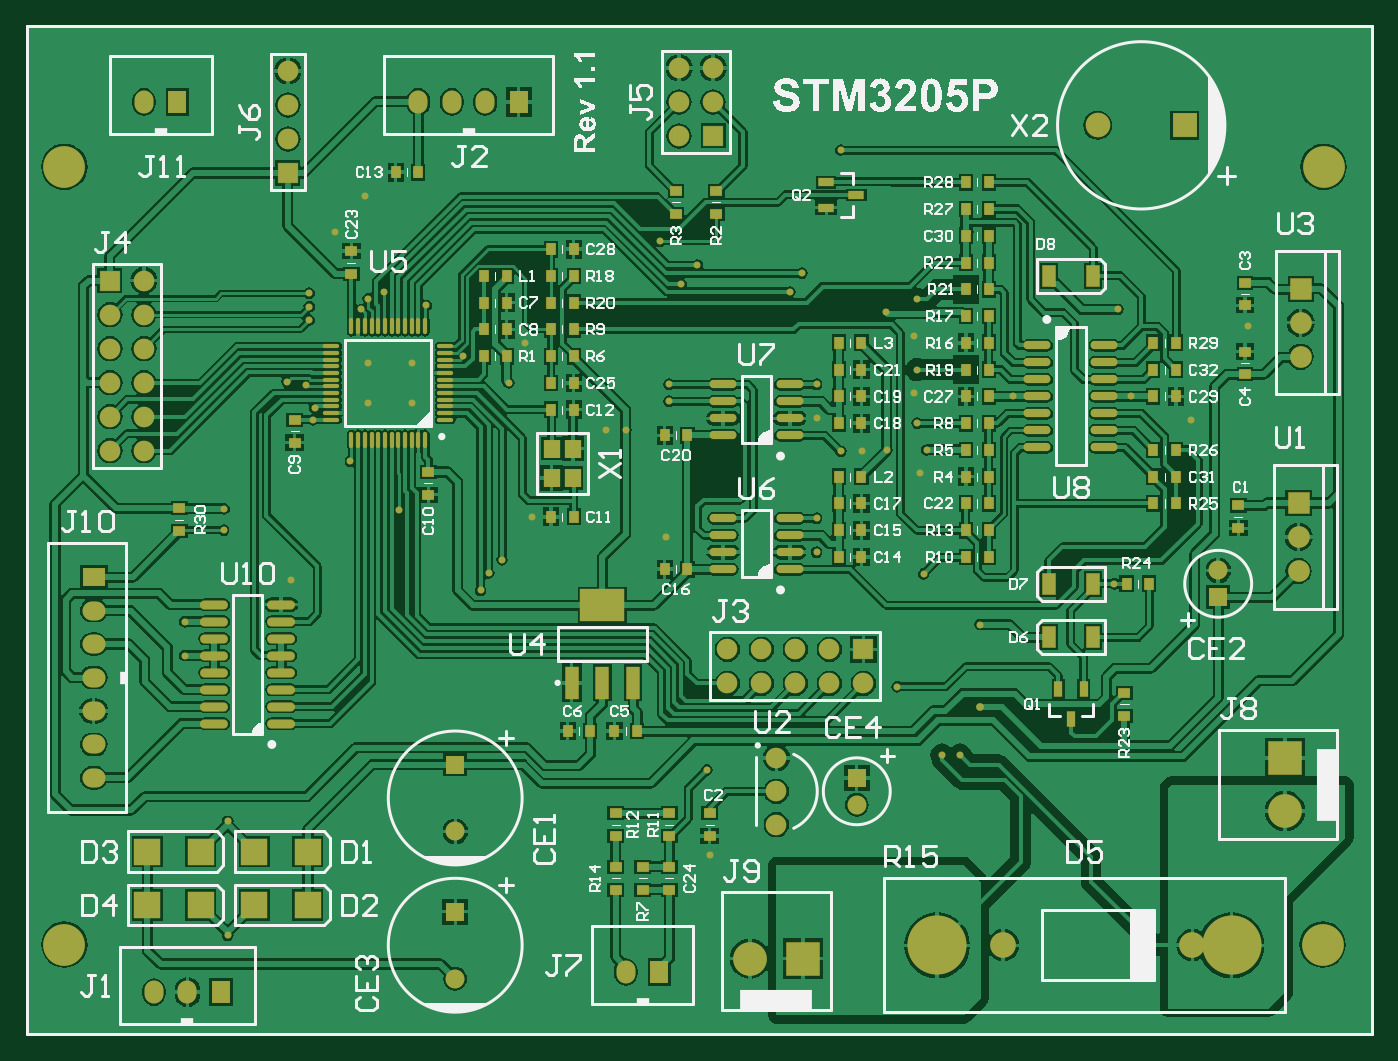
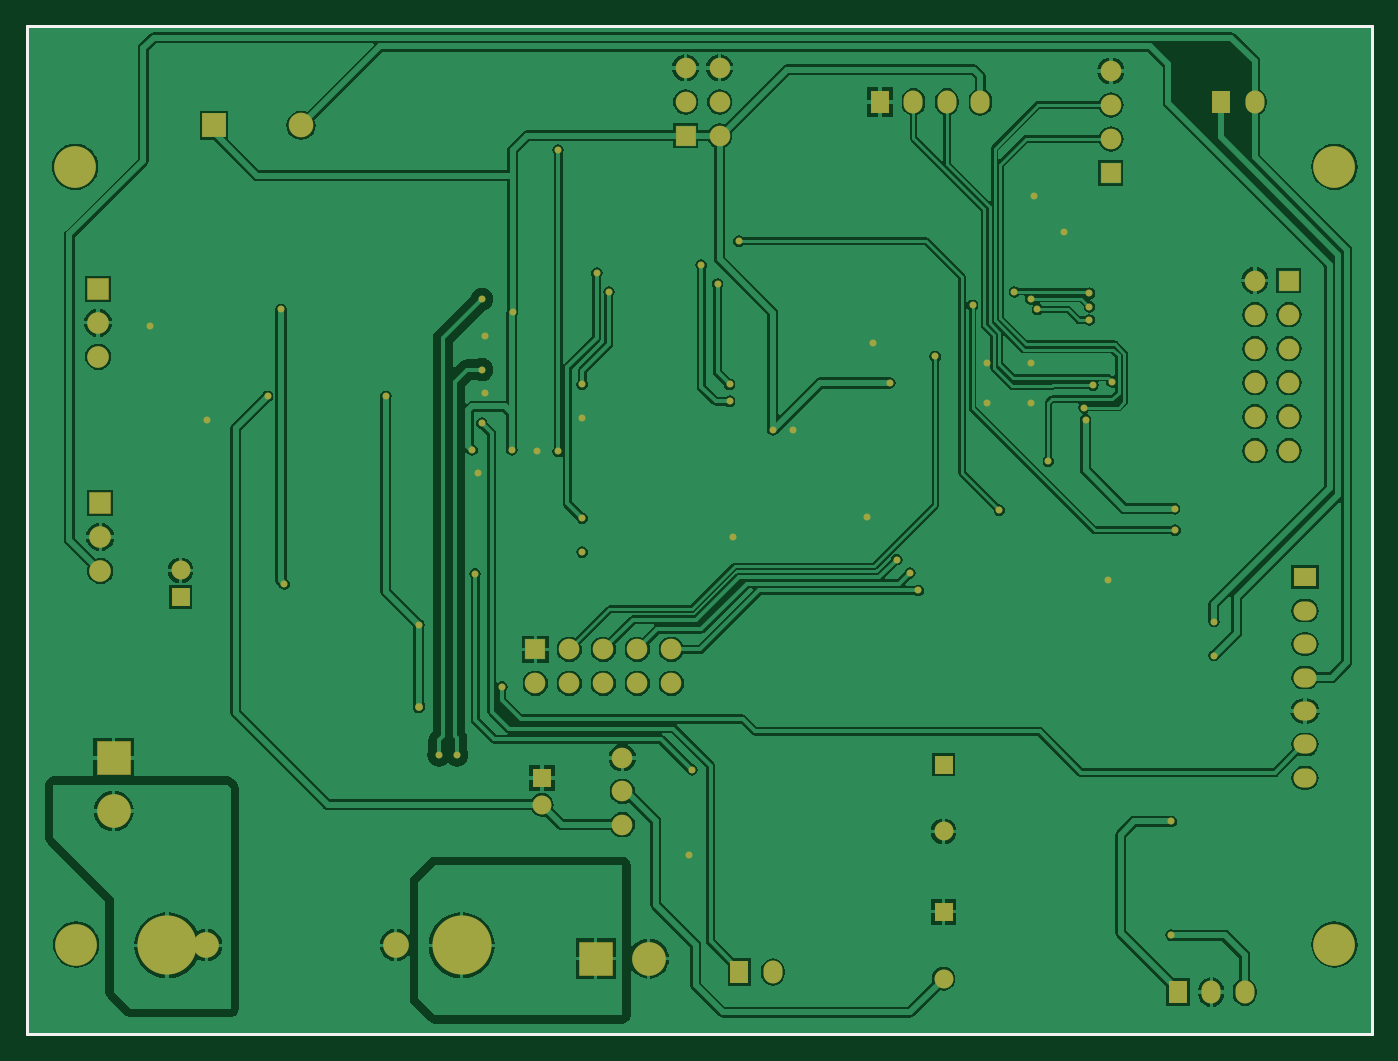
Circuit board: 8 layer files. Board 100.5 x 75.3 mm.
- bottom_copper: STM3205P_PCB.GBL (67685 bytes)
- bottom_silk: STM3205P_PCB.GBO (252 bytes)
- bottom_mask: STM3205P_PCB.GBS (4148 bytes)
- outline: STM3205P_PCB.GKO (255 bytes)
- top_copper: STM3205P_PCB.GTL (131125 bytes)
- top_silk: STM3205P_PCB.GTO (91471 bytes)
- paste: STM3205P_PCB.GTP (5213 bytes)
- top_mask: STM3205P_PCB.GTS (9137 bytes)

=== bottom_copper: STM3205P_PCB.GBL (67685 bytes, source omitted) ===
=== bottom_silk: STM3205P_PCB.GBO ===
G04*
G04 #@! TF.GenerationSoftware,Altium Limited,Altium Designer,20.0.10 (225)*
G04*
G04 Layer_Color=32896*
%FSLAX25Y25*%
%MOIN*%
G70*
G01*
G75*
%ADD15C,0.01000*%
D15*
X0Y-148228D02*
Y148228D01*
X395669D01*
X395669Y-148228D01*
X0D02*
X395669D01*
M02*

=== bottom_mask: STM3205P_PCB.GBS ===
G04*
G04 #@! TF.GenerationSoftware,Altium Limited,Altium Designer,20.0.10 (225)*
G04*
G04 Layer_Color=16711935*
%FSLAX25Y25*%
%MOIN*%
G70*
G01*
G75*
%ADD15C,0.01000*%
%ADD48C,0.05591*%
%ADD49R,0.05591X0.05591*%
%ADD50O,0.06772X0.05591*%
%ADD51R,0.06772X0.05591*%
%ADD52O,0.05591X0.06772*%
%ADD53R,0.05591X0.06772*%
%ADD54C,0.07287*%
%ADD55R,0.07287X0.07287*%
%ADD56C,0.17402*%
%ADD57C,0.07579*%
%ADD58R,0.06378X0.06378*%
%ADD59C,0.06378*%
%ADD60C,0.06079*%
%ADD61R,0.09921X0.09921*%
%ADD62C,0.09921*%
%ADD63R,0.09921X0.09921*%
%ADD64R,0.06079X0.06079*%
%ADD65R,0.06079X0.06079*%
%ADD66C,0.12284*%
%ADD67C,0.02048*%
%ADD68C,0.02279*%
%ADD69C,0.02079*%
D15*
X0Y-148228D02*
Y148228D01*
X395669D01*
X395669Y-148228D01*
X0D02*
X395669D01*
D48*
X125984Y-88583D02*
D03*
X244094Y-80709D02*
D03*
X350394Y-11811D02*
D03*
X125984Y-131890D02*
D03*
D49*
Y-68898D02*
D03*
X244094Y-72835D02*
D03*
X350394Y-19685D02*
D03*
X125984Y-112205D02*
D03*
D50*
X19685Y-72835D02*
D03*
Y-53150D02*
D03*
Y-43307D02*
D03*
Y-23622D02*
D03*
Y-33465D02*
D03*
Y-62992D02*
D03*
D51*
Y-13780D02*
D03*
D52*
X125000Y125984D02*
D03*
X134843D02*
D03*
X115157D02*
D03*
X47244Y-135827D02*
D03*
X37402D02*
D03*
X34449Y125984D02*
D03*
X176181Y-129921D02*
D03*
D53*
X144685Y125984D02*
D03*
X57087Y-135827D02*
D03*
X44291Y125984D02*
D03*
X186024Y-129921D02*
D03*
D54*
X314961Y119095D02*
D03*
D55*
X340551D02*
D03*
D56*
X354331Y-122047D02*
D03*
X267717D02*
D03*
D57*
X342791D02*
D03*
X287131D02*
D03*
D58*
X374016Y8032D02*
D03*
X374638Y71024D02*
D03*
D59*
X374016Y-1969D02*
D03*
Y-11969D02*
D03*
X374638Y61024D02*
D03*
Y51024D02*
D03*
D60*
X220472Y-86614D02*
D03*
Y-76772D02*
D03*
Y-66929D02*
D03*
X191850Y115984D02*
D03*
X201850Y125984D02*
D03*
X191850D02*
D03*
X201850Y135984D02*
D03*
X191850D02*
D03*
X76772Y125079D02*
D03*
Y115079D02*
D03*
Y135079D02*
D03*
X34409Y23425D02*
D03*
X24409D02*
D03*
X34409Y33425D02*
D03*
X24409D02*
D03*
X34409Y43425D02*
D03*
X24409D02*
D03*
X34409Y53425D02*
D03*
X24409D02*
D03*
X34409Y63425D02*
D03*
X24409D02*
D03*
X34409Y73425D02*
D03*
X216063Y-35039D02*
D03*
Y-45039D02*
D03*
X246063D02*
D03*
X236063Y-35039D02*
D03*
Y-45039D02*
D03*
X226063Y-35039D02*
D03*
Y-45039D02*
D03*
X206063Y-35039D02*
D03*
Y-45039D02*
D03*
D61*
X228268Y-125984D02*
D03*
D62*
X212677D02*
D03*
X370079Y-82598D02*
D03*
D63*
Y-67008D02*
D03*
D64*
X201850Y115984D02*
D03*
X76772Y105079D02*
D03*
X24409Y73425D02*
D03*
D65*
X246063Y-35039D02*
D03*
D66*
X11024Y106890D02*
D03*
Y-121850D02*
D03*
X381102D02*
D03*
X381398Y106890D02*
D03*
D67*
X58052Y6299D02*
D03*
X84233Y32480D02*
D03*
X83071Y61811D02*
D03*
X98373Y64947D02*
D03*
X105118Y70079D02*
D03*
X100394Y68110D02*
D03*
X83071Y65748D02*
D03*
Y69685D02*
D03*
X76494Y43701D02*
D03*
X95156Y20276D02*
D03*
X84646Y36101D02*
D03*
X82087Y42639D02*
D03*
X117442Y66142D02*
D03*
X100394Y49213D02*
D03*
X57874Y0D02*
D03*
X133465Y-17717D02*
D03*
X128405Y51122D02*
D03*
X186221Y85039D02*
D03*
X113189Y37402D02*
D03*
X141732Y43307D02*
D03*
X148622Y3937D02*
D03*
X255906Y-46063D02*
D03*
X192451Y72363D02*
D03*
X197244Y77953D02*
D03*
X232283Y32933D02*
D03*
X239370Y23228D02*
D03*
X227953Y75590D02*
D03*
X224410Y70079D02*
D03*
X139764Y-8661D02*
D03*
X135827Y-12598D02*
D03*
X46457Y-36870D02*
D03*
Y-26870D02*
D03*
X109568Y5906D02*
D03*
X200000Y-70472D02*
D03*
X200787Y-95472D02*
D03*
X269171Y-66096D02*
D03*
X274456D02*
D03*
X252953Y23622D02*
D03*
X280315Y-27756D02*
D03*
X252756Y64173D02*
D03*
X232283Y3563D02*
D03*
Y-6437D02*
D03*
X239370Y111811D02*
D03*
X261811Y67913D02*
D03*
X260827Y40354D02*
D03*
X262795Y16732D02*
D03*
X260827Y57087D02*
D03*
X359252Y60039D02*
D03*
X342520Y32480D02*
D03*
X187992Y-1969D02*
D03*
X245669Y23228D02*
D03*
X90551Y87598D02*
D03*
X100394Y37402D02*
D03*
X113189Y49213D02*
D03*
X99410Y98425D02*
D03*
X146653Y55118D02*
D03*
X170276Y29528D02*
D03*
X77756Y-14764D02*
D03*
X261811Y47244D02*
D03*
X264632Y23622D02*
D03*
X263779Y-12795D02*
D03*
X176181Y29528D02*
D03*
X261811Y31496D02*
D03*
X232283Y42933D02*
D03*
X290059Y39370D02*
D03*
X324803Y39370D02*
D03*
X319882Y-15748D02*
D03*
X320866Y64961D02*
D03*
X188919Y37933D02*
D03*
Y42933D02*
D03*
D68*
X280315Y-51968D02*
D03*
D69*
X59055Y-119095D02*
D03*
Y-85630D02*
D03*
M02*

=== outline: STM3205P_PCB.GKO ===
G04*
G04 #@! TF.GenerationSoftware,Altium Limited,Altium Designer,20.0.10 (225)*
G04*
G04 Layer_Color=16711935*
%FSLAX25Y25*%
%MOIN*%
G70*
G01*
G75*
%ADD15C,0.01000*%
D15*
X0Y-148228D02*
Y148228D01*
X395669D01*
X395669Y-148228D01*
X0D02*
X395669D01*
M02*

=== top_copper: STM3205P_PCB.GTL (131125 bytes, source omitted) ===
=== top_silk: STM3205P_PCB.GTO (91471 bytes, source omitted) ===
=== paste: STM3205P_PCB.GTP ===
G04*
G04 #@! TF.GenerationSoftware,Altium Limited,Altium Designer,20.0.10 (225)*
G04*
G04 Layer_Color=8421504*
%FSLAX25Y25*%
%MOIN*%
G70*
G01*
G75*
%ADD15C,0.01000*%
%ADD23O,0.04724X0.01181*%
%ADD24O,0.01181X0.04724*%
%ADD25R,0.03937X0.06299*%
%ADD26R,0.03543X0.02756*%
%ADD27R,0.02756X0.03543*%
%ADD28O,0.07874X0.02362*%
%ADD29R,0.02362X0.04528*%
%ADD30R,0.04528X0.02362*%
%ADD31R,0.07700X0.08000*%
%ADD32R,0.03937X0.09449*%
%ADD33R,0.12992X0.09449*%
%ADD34R,0.04724X0.05512*%
D15*
X0Y-148228D02*
Y148228D01*
X395669D01*
X395669Y-148228D01*
X0D02*
X395669D01*
D23*
X89567Y54134D02*
D03*
Y48228D02*
D03*
Y50197D02*
D03*
Y46260D02*
D03*
Y38386D02*
D03*
Y40354D02*
D03*
Y42323D02*
D03*
Y32480D02*
D03*
Y34449D02*
D03*
Y52165D02*
D03*
Y36417D02*
D03*
Y44291D02*
D03*
X123031Y32480D02*
D03*
Y34449D02*
D03*
Y36417D02*
D03*
Y38386D02*
D03*
Y40354D02*
D03*
Y42323D02*
D03*
Y44291D02*
D03*
Y46260D02*
D03*
Y48228D02*
D03*
Y50197D02*
D03*
Y52165D02*
D03*
Y54134D02*
D03*
D24*
X117126Y60039D02*
D03*
X115157D02*
D03*
X113189D02*
D03*
X111221D02*
D03*
X109252D02*
D03*
X107283D02*
D03*
X105315D02*
D03*
X103347D02*
D03*
X101378D02*
D03*
X99410D02*
D03*
X97441D02*
D03*
X95472D02*
D03*
X95472Y26575D02*
D03*
X97441D02*
D03*
X99409D02*
D03*
X101378D02*
D03*
X103347D02*
D03*
X105315D02*
D03*
X107283D02*
D03*
X109252D02*
D03*
X111221D02*
D03*
X113189D02*
D03*
X115157D02*
D03*
X117126D02*
D03*
D25*
X300590Y-15748D02*
D03*
X313583D02*
D03*
Y-31496D02*
D03*
X300590D02*
D03*
Y74803D02*
D03*
X313583D02*
D03*
D26*
X95472Y82087D02*
D03*
Y75394D02*
D03*
X188976Y-89961D02*
D03*
Y-83268D02*
D03*
X173228D02*
D03*
Y-89961D02*
D03*
X181102Y-99016D02*
D03*
Y-105709D02*
D03*
X188976D02*
D03*
Y-99016D02*
D03*
X173228Y-105709D02*
D03*
Y-99016D02*
D03*
X322835Y-54528D02*
D03*
Y-47835D02*
D03*
X356299Y591D02*
D03*
Y7283D02*
D03*
X200787Y-83268D02*
D03*
Y-89961D02*
D03*
X358268Y52559D02*
D03*
Y45866D02*
D03*
X358268Y66142D02*
D03*
Y72835D02*
D03*
X44882Y6496D02*
D03*
Y-197D02*
D03*
X118110Y10433D02*
D03*
Y17126D02*
D03*
X78740Y25787D02*
D03*
Y32480D02*
D03*
X190945Y93110D02*
D03*
Y99803D02*
D03*
X202756D02*
D03*
Y93110D02*
D03*
D27*
X134449Y66929D02*
D03*
X141142D02*
D03*
X282874Y7874D02*
D03*
X276181D02*
D03*
Y15748D02*
D03*
X282874D02*
D03*
X276181Y23622D02*
D03*
X282874D02*
D03*
X160827Y51181D02*
D03*
X154134D02*
D03*
X276181Y31496D02*
D03*
X282874D02*
D03*
X160827Y59055D02*
D03*
X154134D02*
D03*
X276181Y-7874D02*
D03*
X282874D02*
D03*
X160827Y43307D02*
D03*
X154134D02*
D03*
X282874Y0D02*
D03*
X276181D02*
D03*
X337992Y15748D02*
D03*
X331299D02*
D03*
X330118Y-15748D02*
D03*
X323425D02*
D03*
X331299Y7874D02*
D03*
X337992D02*
D03*
Y23622D02*
D03*
X331299D02*
D03*
Y47244D02*
D03*
X337992D02*
D03*
X276181Y94488D02*
D03*
X282874D02*
D03*
Y102362D02*
D03*
X276181D02*
D03*
X337992Y55118D02*
D03*
X331299D02*
D03*
X159055Y-59055D02*
D03*
X165748D02*
D03*
X172835D02*
D03*
X179528D02*
D03*
X245472Y15748D02*
D03*
X238779D02*
D03*
X245472Y-7874D02*
D03*
X238779D02*
D03*
X245472Y0D02*
D03*
X238779D02*
D03*
X187598Y-11437D02*
D03*
X194291D02*
D03*
X245472Y7874D02*
D03*
X238779D02*
D03*
X245472Y55118D02*
D03*
X238779D02*
D03*
X245472Y31496D02*
D03*
X238779D02*
D03*
X245472Y39370D02*
D03*
X238779D02*
D03*
X187598Y27933D02*
D03*
X194291D02*
D03*
X245472Y47244D02*
D03*
X238779D02*
D03*
X276181Y55118D02*
D03*
X282874D02*
D03*
Y39370D02*
D03*
X276181D02*
D03*
Y62992D02*
D03*
X282874D02*
D03*
X160827Y74803D02*
D03*
X154134D02*
D03*
X276181Y47244D02*
D03*
X282874D02*
D03*
X160827Y66929D02*
D03*
X154134D02*
D03*
X276181Y70866D02*
D03*
X282874D02*
D03*
X160827Y82677D02*
D03*
X154134D02*
D03*
X331299Y39370D02*
D03*
X337992D02*
D03*
X282874Y78740D02*
D03*
X276181D02*
D03*
X282874Y86614D02*
D03*
X276181D02*
D03*
X141142Y74803D02*
D03*
X134449D02*
D03*
Y51181D02*
D03*
X141142D02*
D03*
Y59055D02*
D03*
X134449D02*
D03*
X160827Y35433D02*
D03*
X154134D02*
D03*
Y3937D02*
D03*
X160827D02*
D03*
X108465Y105315D02*
D03*
X115157D02*
D03*
D28*
X297244Y54370D02*
D03*
Y49370D02*
D03*
Y44370D02*
D03*
Y39370D02*
D03*
Y24370D02*
D03*
Y29370D02*
D03*
Y34370D02*
D03*
X316929Y24370D02*
D03*
Y29370D02*
D03*
Y34370D02*
D03*
Y39370D02*
D03*
Y44370D02*
D03*
Y49370D02*
D03*
Y54370D02*
D03*
X74803Y-21870D02*
D03*
Y-56870D02*
D03*
Y-51870D02*
D03*
Y-46870D02*
D03*
Y-41870D02*
D03*
Y-26870D02*
D03*
Y-31870D02*
D03*
Y-36870D02*
D03*
X55118Y-56870D02*
D03*
Y-51870D02*
D03*
Y-21870D02*
D03*
Y-26870D02*
D03*
Y-31870D02*
D03*
Y-36870D02*
D03*
Y-41870D02*
D03*
Y-46870D02*
D03*
X224410Y-11437D02*
D03*
Y-6437D02*
D03*
Y-1437D02*
D03*
Y3563D02*
D03*
X204724Y-11437D02*
D03*
Y-6437D02*
D03*
Y-1437D02*
D03*
Y3563D02*
D03*
X224410Y27933D02*
D03*
Y32933D02*
D03*
Y37933D02*
D03*
Y42933D02*
D03*
X204724Y27933D02*
D03*
Y32933D02*
D03*
Y37933D02*
D03*
Y42933D02*
D03*
D29*
X310827Y-46752D02*
D03*
X303346D02*
D03*
X307087Y-55610D02*
D03*
D30*
X235138Y102362D02*
D03*
Y94882D02*
D03*
X243996Y98622D02*
D03*
D31*
X82677Y-110236D02*
D03*
X66929D02*
D03*
X82677Y-94488D02*
D03*
X66929D02*
D03*
X51181Y-110236D02*
D03*
X35433D02*
D03*
X51181Y-94488D02*
D03*
X35433D02*
D03*
D32*
X160236Y-44882D02*
D03*
X169291D02*
D03*
X178347D02*
D03*
D33*
X169291Y-22047D02*
D03*
D34*
X160630Y24016D02*
D03*
Y15354D02*
D03*
X154331Y24016D02*
D03*
Y15354D02*
D03*
M02*

=== top_mask: STM3205P_PCB.GTS (9137 bytes, source omitted) ===
